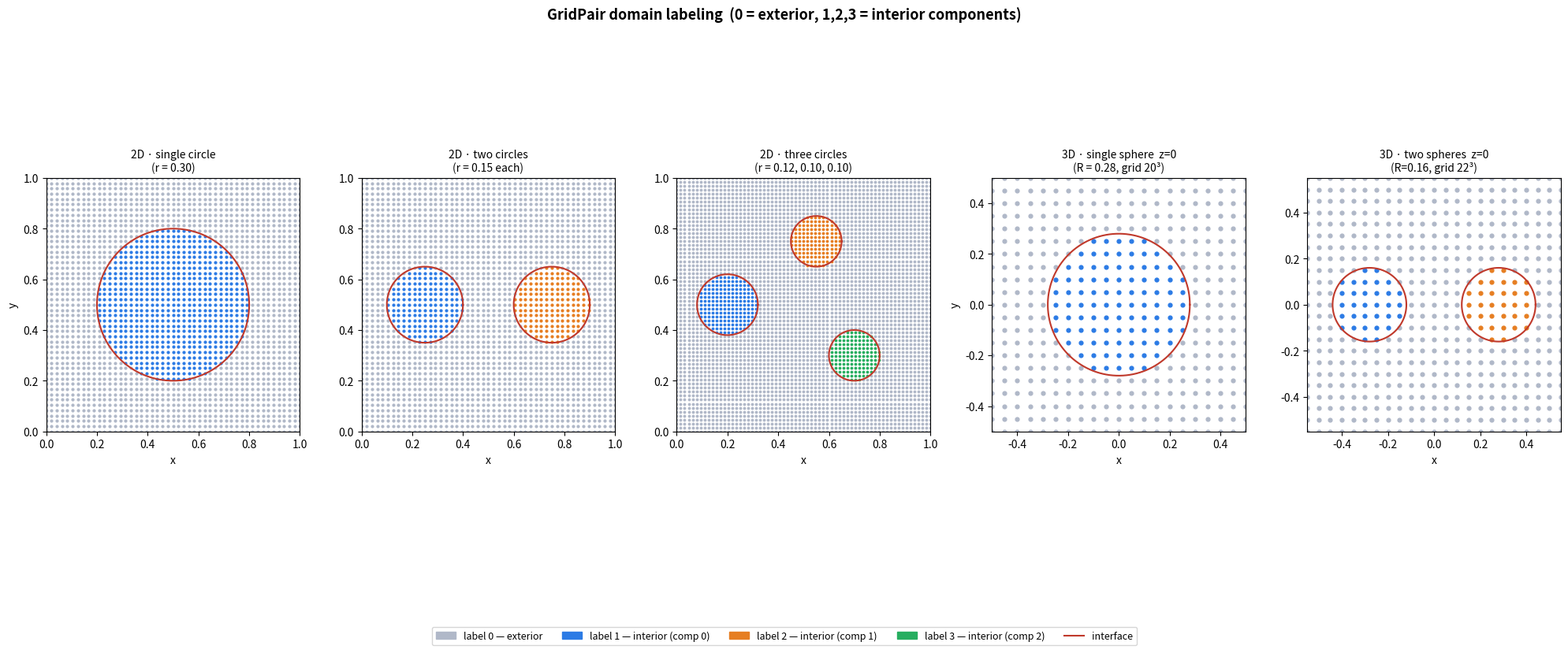

Generate this figure with matplotlib: (Note: this script raises an exception after producing the figure.)
"""
Visualize domain labeling for GridPair2D / GridPair3D test cases.

2D panels (left three):
  1. Single circle  — label 0 (exterior) and 1 (interior)
  2. Two circles    — labels 0, 1, 2
  3. Three circles  — labels 0, 1, 2, 3

3D panels (right two):
  4. Single sphere  — z=0 cross-section, labels 0 / 1
  5. Two spheres    — z=0 cross-section, labels 0 / 1 / 2
"""

import numpy as np
import matplotlib.pyplot as plt
import matplotlib.patches as mpatches
from mpl_toolkits.mplot3d import Axes3D   # noqa: F401

kPi = np.pi

# ─── colour palette ──────────────────────────────────────────────────────────
LABEL_COLORS = ["#b0b8c8", "#2c7be5", "#e67e22", "#27ae60", "#9b59b6"]
LABEL_NAMES  = ["exterior (0)", "interior 1", "interior 2", "interior 3"]

# ─── geometry helpers ────────────────────────────────────────────────────────

def node_grid_2d(lo, hi, n):
    h  = (hi - lo) / n
    xs = np.linspace(lo, hi, n + 1)
    XX, YY = np.meshgrid(xs, xs, indexing='ij')
    return np.column_stack([XX.ravel(), YY.ravel()]), h


def node_grid_3d(lo, hi, n):
    h  = (hi - lo) / n
    xs = np.linspace(lo, hi, n + 1)
    XX, YY, ZZ = np.meshgrid(xs, xs, xs, indexing='ij')
    return np.column_stack([XX.ravel(), YY.ravel(), ZZ.ravel()]), h


def winding_label_2d(grid, circles):
    """
    Ray-casting (rightward +x ray) for a list of circles.
    circles: list of (cx, cy, r) tuples — each is one component.
    Returns array of labels (0 = exterior, 1,2,... = inside component index+1).
    """
    labels = np.zeros(len(grid), dtype=int)
    for comp, (cx, cy, r) in enumerate(circles):
        dist = np.sqrt((grid[:, 0] - cx)**2 + (grid[:, 1] - cy)**2)
        labels[dist < r] = comp + 1
    return labels


def sphere_label_3d(grid, spheres):
    """
    Analytic inside-outside for a list of spheres.
    spheres: list of (cx, cy, cz, r) tuples.
    """
    labels = np.zeros(len(grid), dtype=int)
    for comp, (cx, cy, cz, r) in enumerate(spheres):
        dist = np.sqrt((grid[:, 0]-cx)**2 + (grid[:, 1]-cy)**2 + (grid[:, 2]-cz)**2)
        labels[dist < r] = comp + 1
    return labels


def circle_line(cx, cy, r, N=400):
    th = np.linspace(0, 2*kPi, N)
    return cx + r*np.cos(th), cy + r*np.sin(th)


# ─── figure layout ───────────────────────────────────────────────────────────

fig = plt.figure(figsize=(20, 8))
fig.suptitle("GridPair domain labeling  (0 = exterior, 1,2,3 = interior components)",
             fontsize=13, fontweight="bold")

# ============================================================================
# Panel 1 — single circle
# ============================================================================

ax = fig.add_subplot(1, 5, 1)
ax.set_title("2D · single circle\n(r = 0.30)", fontsize=10)

grid2, h2 = node_grid_2d(0, 1, 48)
circles1   = [(0.50, 0.50, 0.30)]
lab1       = winding_label_2d(grid2, circles1)

for lbl, col in enumerate(LABEL_COLORS[:2]):
    mask = lab1 == lbl
    ax.scatter(grid2[mask, 0], grid2[mask, 1], s=4, c=col, zorder=2)

cx, cy, r = circles1[0]
ax.plot(*circle_line(cx, cy, r), color="#c0392b", lw=1.5, zorder=3)
ax.set_aspect("equal"); ax.set_xlim(0, 1); ax.set_ylim(0, 1)
ax.set_xlabel("x"); ax.set_ylabel("y")

# ============================================================================
# Panel 2 — two circles
# ============================================================================

ax = fig.add_subplot(1, 5, 2)
ax.set_title("2D · two circles\n(r = 0.15 each)", fontsize=10)

circles2 = [(0.25, 0.50, 0.15), (0.75, 0.50, 0.15)]
lab2     = winding_label_2d(grid2, circles2)

for lbl, col in enumerate(LABEL_COLORS[:3]):
    mask = lab2 == lbl
    ax.scatter(grid2[mask, 0], grid2[mask, 1], s=4, c=col, zorder=2)

for cx, cy, r in circles2:
    ax.plot(*circle_line(cx, cy, r), color="#c0392b", lw=1.5, zorder=3)

ax.set_aspect("equal"); ax.set_xlim(0, 1); ax.set_ylim(0, 1)
ax.set_xlabel("x")

# ============================================================================
# Panel 3 — three circles
# ============================================================================

ax = fig.add_subplot(1, 5, 3)
ax.set_title("2D · three circles\n(r = 0.12, 0.10, 0.10)", fontsize=10)

circles3 = [(0.20, 0.50, 0.12), (0.55, 0.75, 0.10), (0.70, 0.30, 0.10)]
grid3, h3 = node_grid_2d(0, 1, 64)
lab3      = winding_label_2d(grid3, circles3)

for lbl, col in enumerate(LABEL_COLORS[:4]):
    mask = lab3 == lbl
    ax.scatter(grid3[mask, 0], grid3[mask, 1], s=3, c=col, zorder=2)

for cx, cy, r in circles3:
    ax.plot(*circle_line(cx, cy, r), color="#c0392b", lw=1.5, zorder=3)

ax.set_aspect("equal"); ax.set_xlim(0, 1); ax.set_ylim(0, 1)
ax.set_xlabel("x")

# ============================================================================
# Panel 4 — single sphere (z=0 cross-section)
# ============================================================================

ax = fig.add_subplot(1, 5, 4)
ax.set_title("3D · single sphere  z=0\n(R = 0.28, grid 20³)", fontsize=10)

grid3d, h3d = node_grid_3d(-0.5, 0.5, 20)
spheres1     = [(0.0, 0.0, 0.0, 0.28)]
lab3d_1      = sphere_label_3d(grid3d, spheres1)

# Only nodes in the z=0 slab
tol  = h3d * 0.6
zmask = np.abs(grid3d[:, 2]) < tol

for lbl, col in enumerate(LABEL_COLORS[:2]):
    mask = (lab3d_1 == lbl) & zmask
    ax.scatter(grid3d[mask, 0], grid3d[mask, 1], s=12, c=col, zorder=2)

cx, cy, cz, r = spheres1[0]
ax.plot(*circle_line(cx, cy, r), color="#c0392b", lw=1.5, zorder=3)
ax.set_aspect("equal"); ax.set_xlim(-0.5, 0.5); ax.set_ylim(-0.5, 0.5)
ax.set_xlabel("x"); ax.set_ylabel("y")

# ============================================================================
# Panel 5 — two spheres (z=0 cross-section)
# ============================================================================

ax = fig.add_subplot(1, 5, 5)
ax.set_title("3D · two spheres  z=0\n(R=0.16, grid 22³)", fontsize=10)

grid3d2, h3d2 = node_grid_3d(-0.55, 0.55, 22)
spheres2       = [(-0.28, 0.0, 0.0, 0.16), (0.28, 0.0, 0.0, 0.16)]
lab3d_2        = sphere_label_3d(grid3d2, spheres2)

tol2  = h3d2 * 0.6
zmask2 = np.abs(grid3d2[:, 2]) < tol2

for lbl, col in enumerate(LABEL_COLORS[:3]):
    mask = (lab3d_2 == lbl) & zmask2
    ax.scatter(grid3d2[mask, 0], grid3d2[mask, 1], s=12, c=col, zorder=2)

for cx, cy, cz, r in spheres2:
    ax.plot(*circle_line(cx, cy, r), color="#c0392b", lw=1.5, zorder=3)

ax.set_aspect("equal"); ax.set_xlim(-0.55, 0.55); ax.set_ylim(-0.55, 0.55)
ax.set_xlabel("x")

# ─── shared legend ───────────────────────────────────────────────────────────

legend_elems = [
    mpatches.Patch(color=LABEL_COLORS[0], label="label 0 — exterior"),
    mpatches.Patch(color=LABEL_COLORS[1], label="label 1 — interior (comp 0)"),
    mpatches.Patch(color=LABEL_COLORS[2], label="label 2 — interior (comp 1)"),
    mpatches.Patch(color=LABEL_COLORS[3], label="label 3 — interior (comp 2)"),
    plt.Line2D([0], [0], color="#c0392b", lw=1.5, label="interface"),
]
fig.legend(handles=legend_elems, loc="lower center", ncol=5,
           fontsize=9, bbox_to_anchor=(0.5, -0.04))

plt.tight_layout(rect=[0, 0.06, 1, 1])

out = "/Users/zhouhan/programs/kfbim/kfbim-recon/scripts/domain_labels_viz.png"
plt.savefig(out, dpi=160, bbox_inches="tight")
print(f"Saved → {out}")
plt.show()
